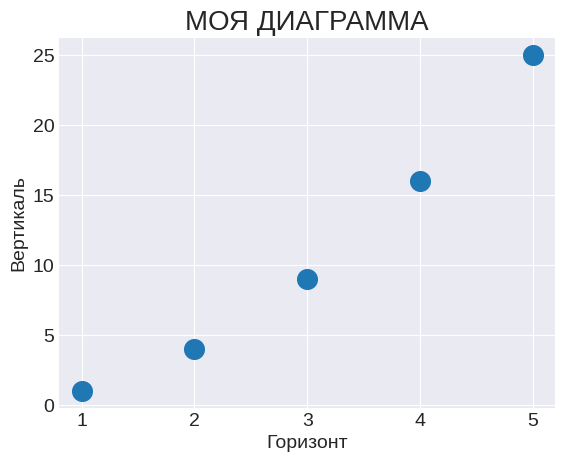

This figure's Python source:
import matplotlib.pyplot as plt


input_values = [1, 2, 3, 4, 5]
squares = [1, 4, 9, 16, 25]

# Применить стиль к диаграмме
plt.style.use('seaborn-v0_8-darkgrid')


fig, ax = plt.subplots()
ax.scatter(input_values, squares,s=200)

# Назначение заголовка диаграммы и меток осей
ax.set_title('МОЯ ДИАГРАММА', fontsize=20)
ax.set_xlabel('Горизонт', fontsize=14)
ax.set_ylabel('Вертикаль', fontsize=14)

# Назначение размера шрита делений на осях
ax.tick_params(axis='both',  labelsize=14)


# Пытается постороить диаграмму из переданных чисел
plt.show()
